Labelled photos from "rainbow_colors", an image-classification folder in yasirkhalil5665/VGG. The possible labels are: blue, green, indigo, orange, red, violet, yellow.

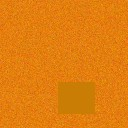
Label: orange

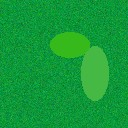
Label: green

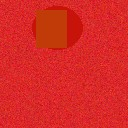
Label: red

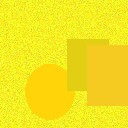
Label: yellow

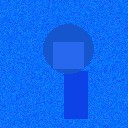
Label: blue

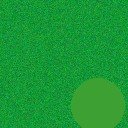
Label: green
